Run: headless pygame with SDL's dummy video driver; simulated clock (each Clock.tick advances the game by its frame time, no real sleeping); random seed 0; keys injected as events and as key.get_pressed() state; no mouse input.
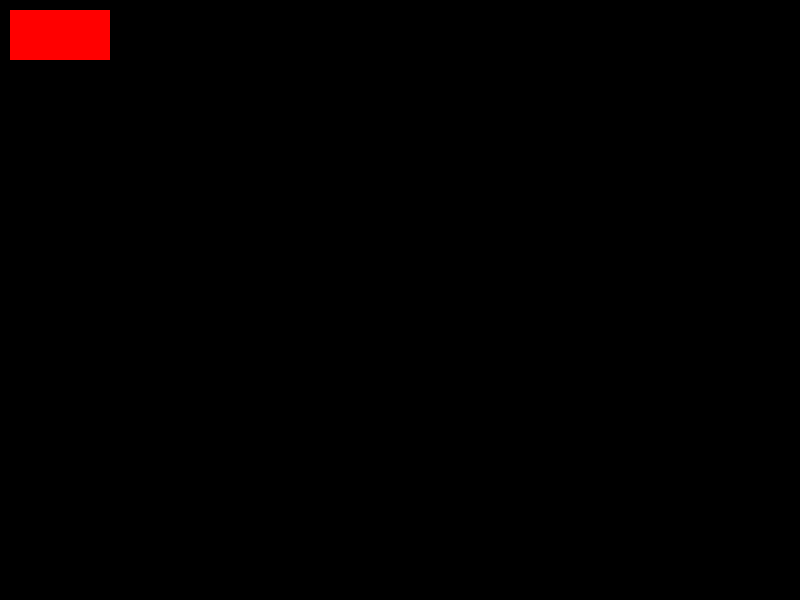
Frame 1 of 4 · flips 1–60 · no input
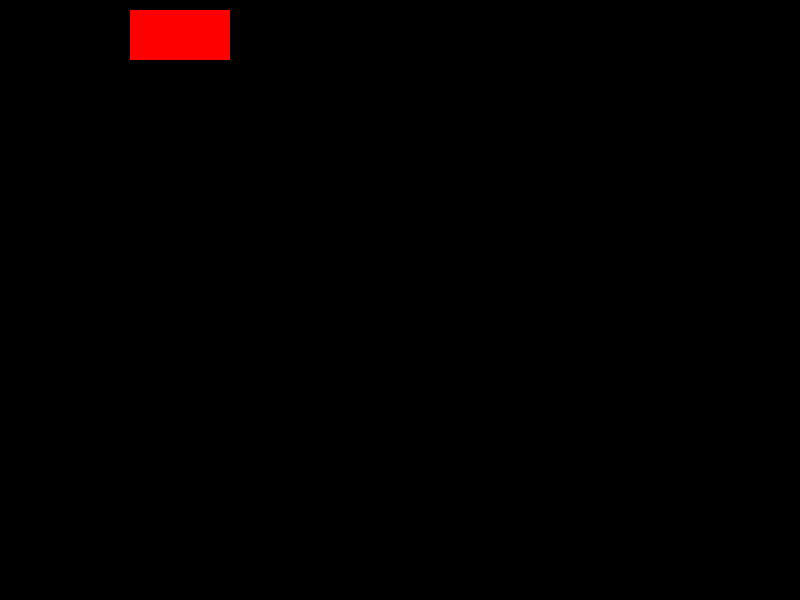
Frame 2 of 4 · flips 61–180 · tapped SPACE, RETURN · held RIGHT (→), D
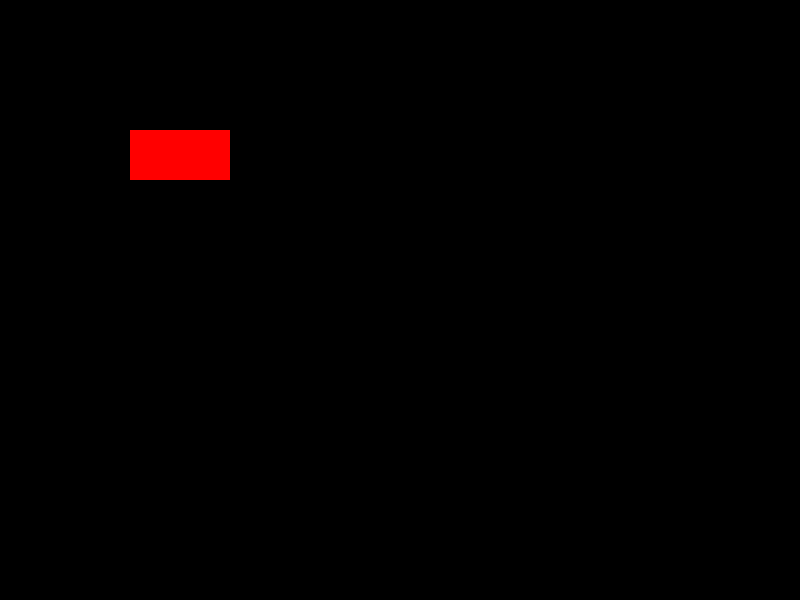
Frame 3 of 4 · flips 181–300 · held DOWN (↓), S
Frame 4 of 4 · flips 301–420 · held LEFT (←), A, UP (↑), W · screen same as frame 1, image omitted

The pygame program that drew these frames:

import pygame

screen = pygame.display.set_mode((800, 600), 0, 32)
x = 10
y = 10
vel_x = 0
vel_y = 0
while True:
    #calcular regras
    x = x + vel_x
    y = y + vel_y
    #pintar


    screen.fill((0, 0, 0))
    pygame.draw.rect(screen, (255, 0, 0), ((x, y), (100, 50)), 0)
    pygame.display.update()

    #captura de eventos
    for e in pygame.event.get():
        #print(e)
        if e.type == pygame.KEYDOWN:
            if e.key == pygame.K_RIGHT:
                vel_x = 1
            elif e.key == pygame.K_LEFT:
                vel_x = -1
            elif e.key == pygame.K_UP:
                vel_y = -1
            elif e.key == pygame.K_DOWN:
                vel_y = 1

        elif e.type == pygame.KEYUP:
            if e.key == pygame.K_RIGHT:
                vel_x = 0
            elif e.key == pygame.K_LEFT:
                vel_x =0
            elif e.key == pygame.K_UP:
                vel_y = 0
            elif e.key == pygame.K_DOWN:
                vel_y= 0

        if e.type == pygame.QUIT:
             exit()
